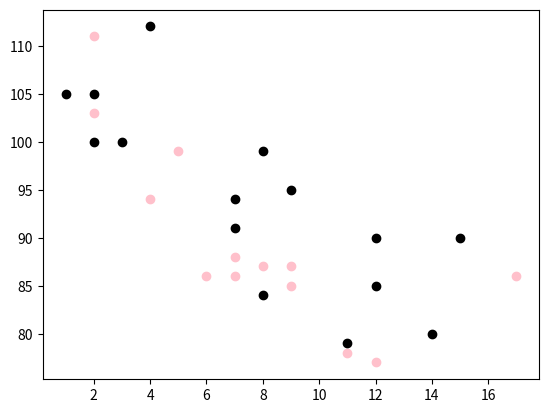

This chart was generated by the following Python code:
import matplotlib.pyplot as plt
import numpy as np

#day one, the age and speed of 13 cars:
x = np.array([5,7,8,7,2,17,2,9,4,11,12,9,6])
y = np.array([99,86,87,88,111,86,103,87,94,78,77,85,86])
plt.scatter(x, y , color = 'pink')

#day two, the age and speed of 15 cars:
x = np.array([2,2,8,1,15,8,12,9,7,3,11,4,7,14,12])
y = np.array([100,105,84,105,90,99,90,95,94,100,79,112,91,80,85])
plt.scatter(x, y , color = "black")

plt.show()